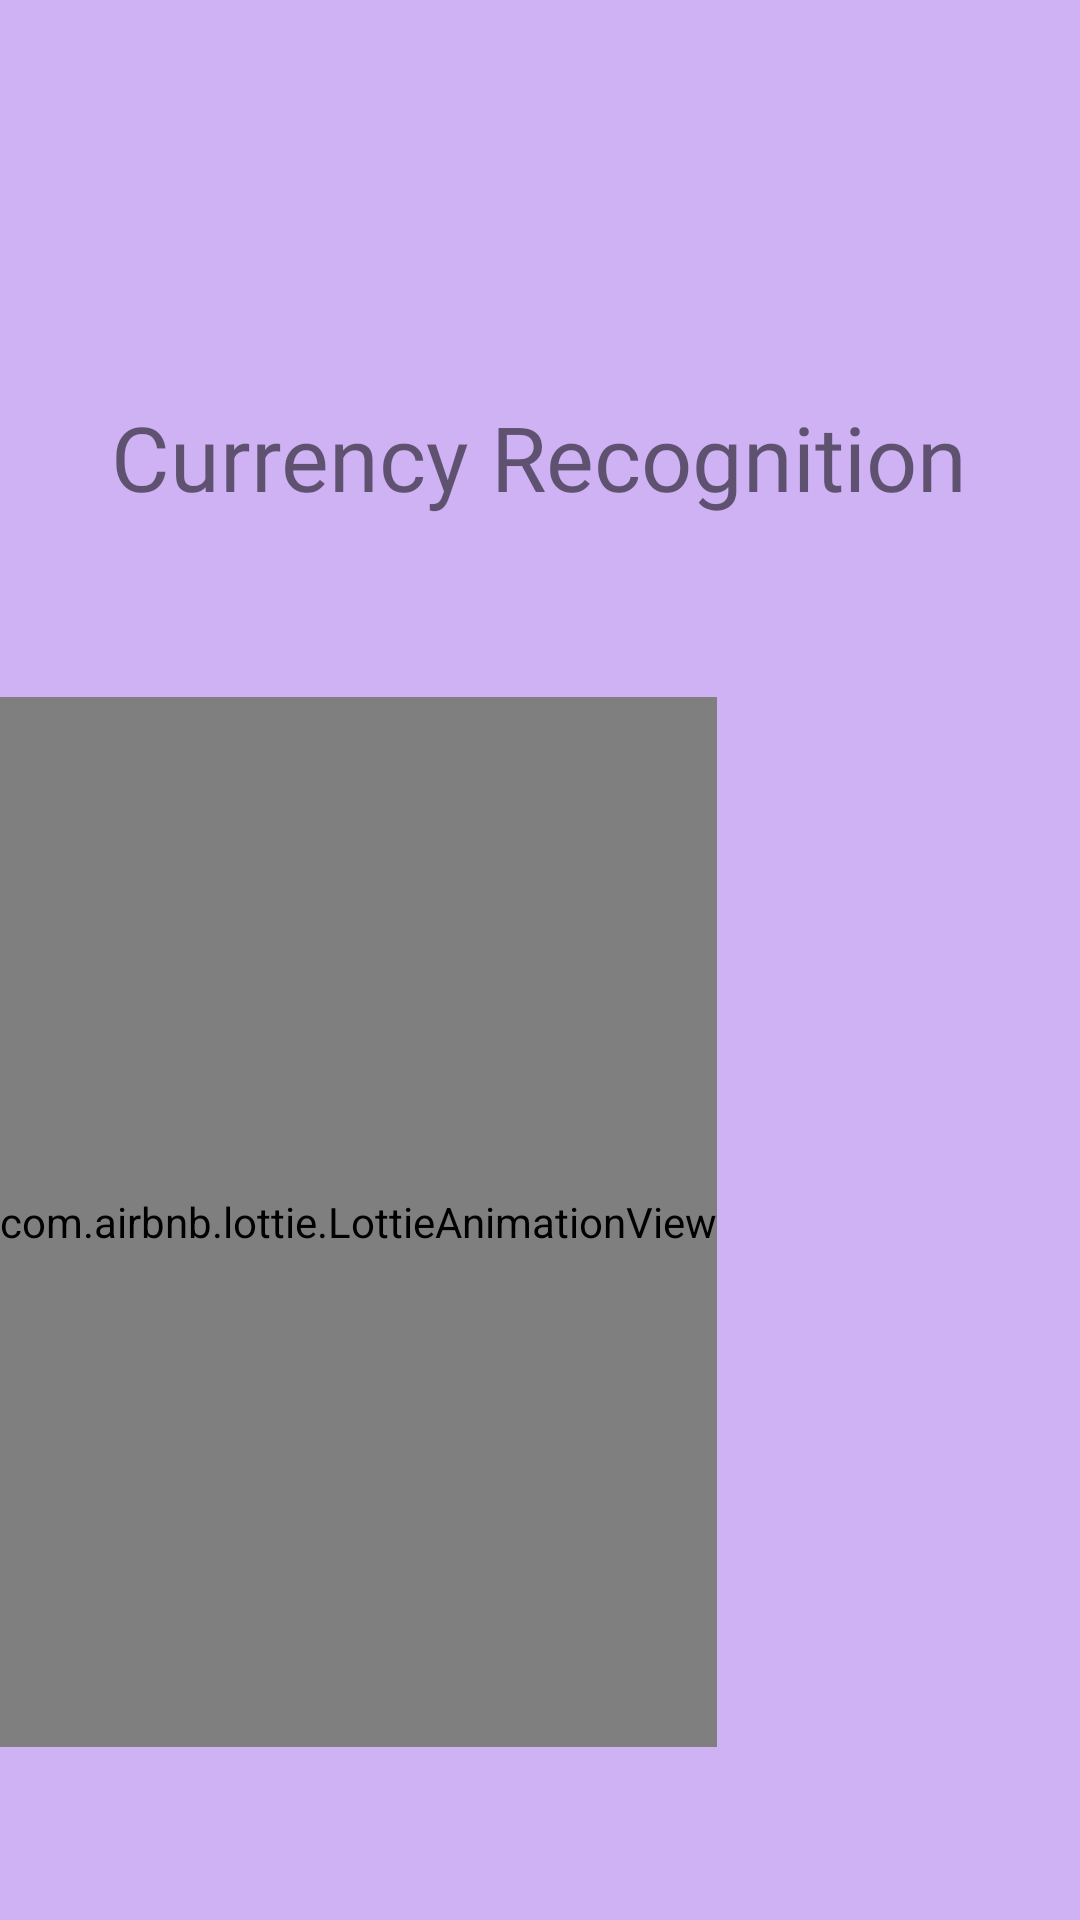

Layout XML and referenced resources for this Android screen:
<!-- AndroidManifest.xml: application theme Theme.CurrencyRecognition -->
<!-- res/layout/activity_main_splash.xml -->
<?xml version="1.0" encoding="utf-8"?>
<RelativeLayout
    xmlns:android="http://schemas.android.com/apk/res/android"
    xmlns:app="http://schemas.android.com/apk/res-auto"
    xmlns:tools="http://schemas.android.com/tools"
    android:layout_width="match_parent"
    android:layout_height="match_parent"
    android:background="@color/background"
    tools:context=".splash.MainSplash">

    <TextView
        android:id="@+id/app_name"
        android:layout_width="wrap_content"
        android:layout_height="wrap_content"
        android:layout_centerHorizontal="true"
        android:layout_marginTop="132dp"
        android:fontFamily="@font/gabriela_alt_bold"
        android:text="@string/currency_recognition"
        android:textSize="30sp" />

    <com.airbnb.lottie.LottieAnimationView
        android:layout_below="@id/app_name"
        android:layout_marginTop="60dp"
        android:id="@+id/lottie"
        android:layout_marginEnd="40dp"
        android:layout_width="wrap_content"
        android:layout_height="350dp"
        android:layout_centerVertical="true"
        app:lottie_autoPlay="true"
        app:lottie_rawRes="@raw/phone_scan" />


</RelativeLayout>
<!-- resources referenced by this layout -->
<resources>
  <color name="background">#CFB2F3</color>
  <string name="currency_recognition">Currency Recognition</string>
  <style name="Theme.CurrencyRecognition" parent="Theme.MaterialComponents.DayNight.NoActionBar">
          
          <item name="colorPrimary">@color/purple_500</item>
          <item name="colorPrimaryVariant">@color/purple_700</item>
          <item name="colorOnPrimary">@color/white</item>
          
          <item name="colorSecondary">@color/teal_200</item>
          <item name="colorSecondaryVariant">@color/teal_700</item>
          <item name="colorOnSecondary">@color/black</item>
          
          <item name="android:statusBarColor">?attr/colorPrimaryVariant</item>
          
      </style>
  <color name="purple_500">#FF6200EE</color>
  <color name="purple_700">#FF3700B3</color>
  <color name="white">#FFFFFFFF</color>
  <color name="teal_200">#FF03DAC5</color>
  <color name="teal_700">#FF018786</color>
  <color name="black">#FF000000</color>
</resources>
